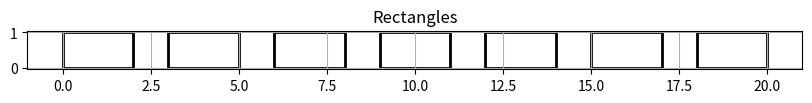
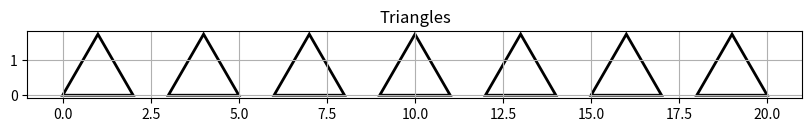
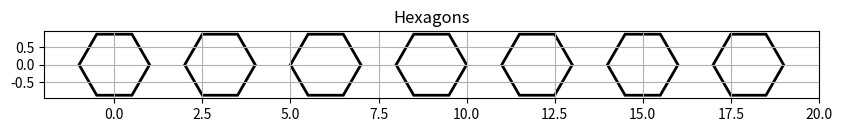
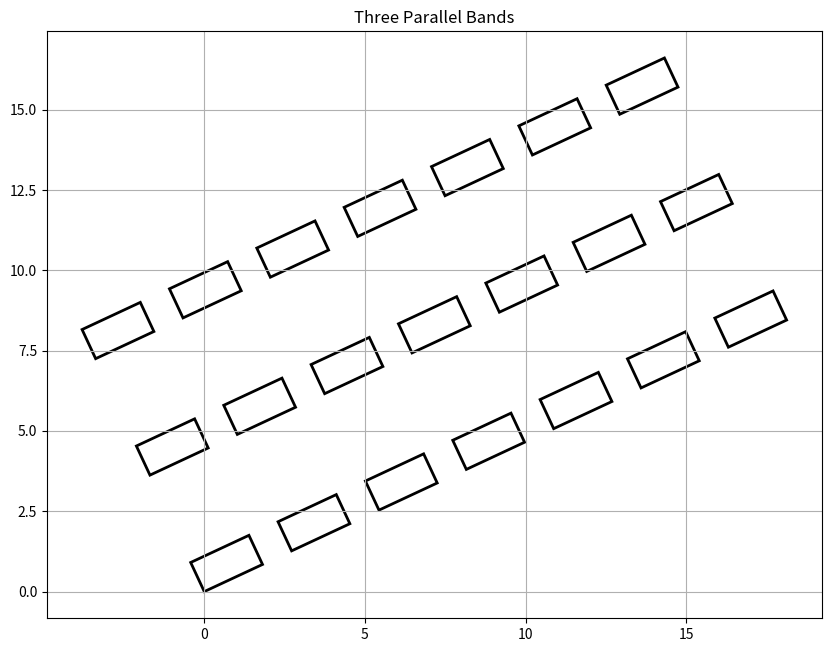
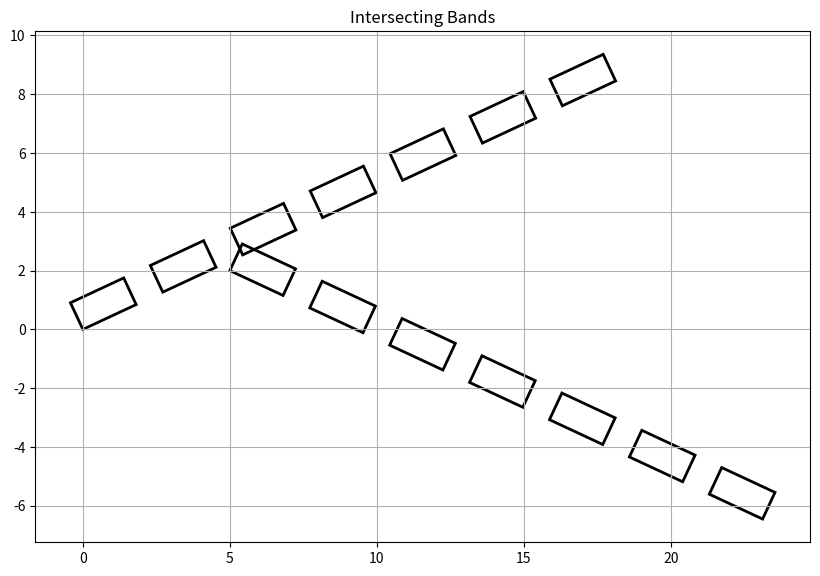
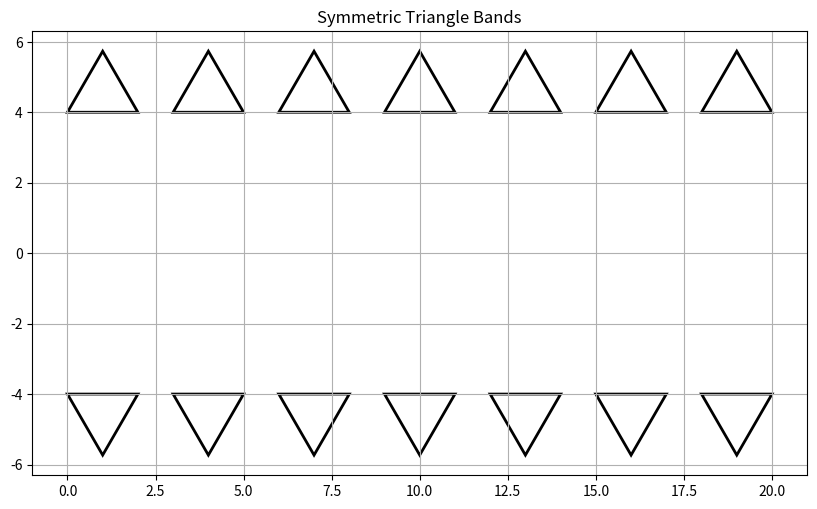
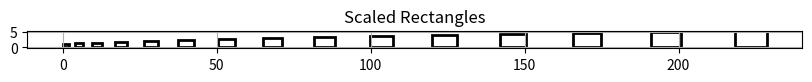
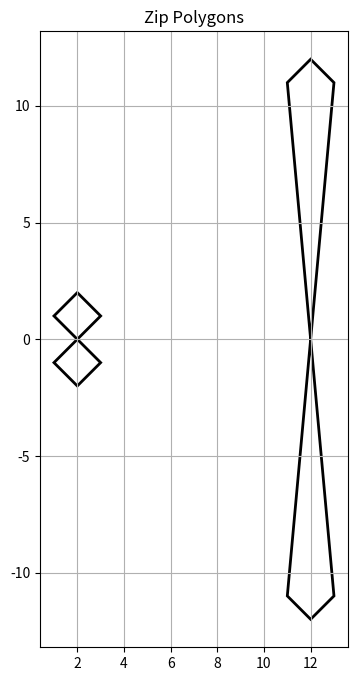

Recreate these plots in Python, in order.
from __future__ import annotations

import math
from functools import reduce, wraps
from itertools import count, islice, chain, tee
from typing import Iterable, Iterator, Callable, Tuple

import matplotlib.pyplot as plt
from matplotlib.patches import Polygon as MplPolygon

Point = Tuple[float, float]
Polygon = Tuple[Point, ...]
PolygonIterator = Iterable[Polygon]


# ============================================================
# БАЗОВЫЕ ГЕОМЕТРИЧЕСКИЕ ФУНКЦИИ
# ============================================================


def pairwise_cycle(points: Polygon):
    for i in range(len(points)):
        yield points[i], points[(i + 1) % len(points)]



def distance(p1: Point, p2: Point) -> float:
    return math.hypot(p2[0] - p1[0], p2[1] - p1[1])



def polygon_perimeter(poly: Polygon) -> float:
    return reduce(
        lambda acc, edge: acc + distance(*edge),
        pairwise_cycle(poly),
        0.0,
    )



def polygon_area(poly: Polygon) -> float:
    s = reduce(
        lambda acc, edge: acc + edge[0][0] * edge[1][1] - edge[1][0] * edge[0][1],
        pairwise_cycle(poly),
        0.0,
    )
    return abs(s) / 2



def side_lengths(poly: Polygon):
    return tuple(map(lambda e: distance(*e), pairwise_cycle(poly)))



def polygon_centroid(poly: Polygon) -> Point:
    xs = tuple(map(lambda p: p[0], poly))
    ys = tuple(map(lambda p: p[1], poly))
    return sum(xs) / len(xs), sum(ys) / len(ys)



def orientation(a: Point, b: Point, c: Point) -> float:
    return (b[0] - a[0]) * (c[1] - a[1]) - (b[1] - a[1]) * (c[0] - a[0])


# ============================================================
# ВИЗУАЛИЗАЦИЯ
# ============================================================


def visualize(polygons: PolygonIterator, title: str = "Polygons"):
    fig, ax = plt.subplots(figsize=(10, 8))

    for poly in polygons:
        patch = MplPolygon(poly, closed=True, fill=False, linewidth=2)
        ax.add_patch(patch)

    ax.autoscale_view()
    ax.set_aspect("equal")
    ax.grid(True)
    ax.set_title(title)

    plt.show()


# ============================================================
# ГЕНЕРАТОРЫ БЕСКОНЕЧНЫХ ПОСЛЕДОВАТЕЛЬНОСТЕЙ
# ============================================================


def gen_rectangle(width=2, height=1, spacing=3) -> Iterator[Polygon]:
    for i in count(0):
        x = i * spacing
        yield (
            (x, 0),
            (x + width, 0),
            (x + width, height),
            (x, height),
        )



def gen_triangle(size=2, spacing=3) -> Iterator[Polygon]:
    h = math.sqrt(3) / 2 * size

    for i in count(0):
        x = i * spacing
        yield (
            (x, 0),
            (x + size / 2, h),
            (x + size, 0),
        )



def gen_hexagon(radius=1, spacing=3) -> Iterator[Polygon]:
    for i in count(0):
        cx = i * spacing

        yield tuple(
            (
                cx + radius * math.cos(math.radians(angle)),
                radius * math.sin(math.radians(angle)),
            )
            for angle in range(0, 360, 60)
        )


# ============================================================
# ТРАНСФОРМАЦИИ
# ============================================================


def tr_translate(dx: float, dy: float):
    def transform(poly: Polygon) -> Polygon:
        return tuple((x + dx, y + dy) for x, y in poly)

    return transform



def tr_rotate(angle_deg: float, center: Point = (0, 0)):
    angle = math.radians(angle_deg)
    cx, cy = center

    def transform(poly: Polygon) -> Polygon:
        def rotate_point(p):
            x, y = p
            x -= cx
            y -= cy

            xr = x * math.cos(angle) - y * math.sin(angle)
            yr = x * math.sin(angle) + y * math.cos(angle)

            return xr + cx, yr + cy

        return tuple(map(rotate_point, poly))

    return transform



def tr_symmetry(axis="x"):
    def transform(poly: Polygon) -> Polygon:
        if axis == "x":
            return tuple((x, -y) for x, y in poly)

        if axis == "y":
            return tuple((-x, y) for x, y in poly)

        if axis == "origin":
            return tuple((-x, -y) for x, y in poly)

        raise ValueError("Unknown axis")

    return transform



def tr_homothety(scale: float, center: Point = (0, 0)):
    cx, cy = center

    def transform(poly: Polygon) -> Polygon:
        return tuple(
            (
                cx + scale * (x - cx),
                cy + scale * (y - cy),
            )
            for x, y in poly
        )

    return transform


# ============================================================
# ФИЛЬТРЫ
# ============================================================


def flt_convex_polygon(poly: Polygon) -> bool:
    signs = []

    for i in range(len(poly)):
        a = poly[i]
        b = poly[(i + 1) % len(poly)]
        c = poly[(i + 2) % len(poly)]

        signs.append(orientation(a, b, c) > 0)

    return all(signs) or not any(signs)



def flt_angle_point(point: Point):
    def predicate(poly: Polygon) -> bool:
        return point in poly

    return predicate



def flt_square(max_area: float):
    def predicate(poly: Polygon) -> bool:
        return polygon_area(poly) < max_area

    return predicate



def flt_short_side(max_length: float):
    def predicate(poly: Polygon) -> bool:
        return min(side_lengths(poly)) < max_length

    return predicate



def point_inside_polygon(point: Point, poly: Polygon) -> bool:
    x, y = point
    inside = False

    for (x1, y1), (x2, y2) in pairwise_cycle(poly):
        intersects = ((y1 > y) != (y2 > y)) and (
            x < (x2 - x1) * (y - y1) / (y2 - y1 + 1e-12) + x1
        )

        if intersects:
            inside = not inside

    return inside



def flt_point_inside(point: Point):
    def predicate(poly: Polygon) -> bool:
        return point_inside_polygon(point, poly)

    return predicate



def flt_polygon_angles_inside(other: Polygon):
    def predicate(poly: Polygon) -> bool:
        return any(point_inside_polygon(p, poly) for p in other)

    return predicate


# ============================================================
# ДЕКОРАТОРЫ-ФИЛЬТРЫ
# ============================================================


def filter_decorator(predicate_factory, *factory_args):
    def decorator(func):
        @wraps(func)
        def wrapper(*args, **kwargs):
            polygons = func(*args, **kwargs)
            predicate = predicate_factory(*factory_args)
            return filter(predicate, polygons)

        return wrapper

    return decorator


# ============================================================
# ДЕКОРАТОРЫ-ТРАНСФОРМАЦИИ
# ============================================================


def transform_decorator(transform_factory, *factory_args):
    def decorator(func):
        @wraps(func)
        def wrapper(*args, **kwargs):
            polygons = func(*args, **kwargs)
            transform = transform_factory(*factory_args)
            return map(transform, polygons)

        return wrapper

    return decorator


# ============================================================
# АГРЕГИРУЮЩИЕ ФУНКЦИИ
# ============================================================


def agr_origin_nearest(polygons: PolygonIterator):
    points = chain.from_iterable(polygons)

    return reduce(
        lambda best, p: p
        if distance((0, 0), p) < distance((0, 0), best)
        else best,
        points,
    )



def agr_max_side(polygons: PolygonIterator):
    return reduce(
        lambda best, poly: max(best, max(side_lengths(poly))),
        polygons,
        0.0,
    )



def agr_min_area(polygons: PolygonIterator):
    return reduce(
        lambda best, poly: min(best, polygon_area(poly)),
        polygons,
        float("inf"),
    )



def agr_perimeter(polygons: PolygonIterator):
    return reduce(
        lambda total, poly: total + polygon_perimeter(poly),
        polygons,
        0.0,
    )



def agr_area(polygons: PolygonIterator):
    return reduce(
        lambda total, poly: total + polygon_area(poly),
        polygons,
        0.0,
    )


# ============================================================
# ZIP POLYGONS
# ============================================================


def zip_polygons(*iterators: PolygonIterator) -> Iterator[Polygon]:
    return map(
        lambda polys: tuple(chain.from_iterable(polys)),
        zip(*iterators),
    )


# ============================================================
# ДОПОЛНИТЕЛЬНЫЕ ВСПОМОГАТЕЛЬНЫЕ ФУНКЦИИ
# ============================================================


def apply_transform(polygons: PolygonIterator, transform):
    return map(transform, polygons)



def apply_filter(polygons: PolygonIterator, predicate):
    return filter(predicate, polygons)


# ============================================================
# ДЕМОНСТРАЦИЯ РАБОТЫ
# ============================================================

if __name__ == "__main__":

    # --------------------------------------------------------
    # 1. Семь фигур каждого типа
    # --------------------------------------------------------

    rectangles = islice(gen_rectangle(), 7)
    triangles = islice(gen_triangle(), 7)
    hexagons = islice(gen_hexagon(), 7)

    visualize(rectangles, "Rectangles")
    visualize(triangles, "Triangles")
    visualize(hexagons, "Hexagons")

    # --------------------------------------------------------
    # 2. Три параллельные ленты
    # --------------------------------------------------------

    base = islice(gen_rectangle(), 7)

    band1 = map(tr_translate(0, 0), base)
    band2 = map(tr_translate(0, 4), islice(gen_rectangle(), 7))
    band3 = map(tr_translate(0, 8), islice(gen_rectangle(), 7))

    angled = map(tr_rotate(25), chain(band1, band2, band3))

    visualize(angled, "Three Parallel Bands")

    # --------------------------------------------------------
    # 3. Две пересекающиеся ленты
    # --------------------------------------------------------

    line1 = map(tr_rotate(25), islice(gen_rectangle(), 7))

    line2 = map(
        tr_translate(5, 2),
        map(tr_rotate(-25), islice(gen_rectangle(), 7)),
    )

    visualize(chain(line1, line2), "Intersecting Bands")

    # --------------------------------------------------------
    # 4. Симметричные ленты треугольников
    # --------------------------------------------------------

    t1 = map(tr_translate(0, 4), islice(gen_triangle(), 7))

    t2 = map(
        tr_translate(0, -4),
        map(tr_symmetry("x"), islice(gen_triangle(), 7)),
    )

    visualize(chain(t1, t2), "Symmetric Triangle Bands")

    # --------------------------------------------------------
    # 5. Четырёхугольники разного масштаба
    # --------------------------------------------------------

    scales = map(lambda x: 1 + x * 0.3, range(15))

    scaled_rectangles = map(
        lambda pair: tr_homothety(pair[0])(pair[1]),
        zip(scales, islice(gen_rectangle(), 15)),
    )

    visualize(scaled_rectangles, "Scaled Rectangles")

    # --------------------------------------------------------
    # 6. Применение фильтров
    # --------------------------------------------------------

    polygons = list(islice(gen_rectangle(), 15))

    filtered = list(
        filter(
            flt_short_side(1.5),
            polygons,
        )
    )

    print("Filtered polygons:", len(filtered))

    # --------------------------------------------------------
    # 7. Агрегирующие функции
    # --------------------------------------------------------

    polygons = list(islice(gen_triangle(), 10))

    print("Nearest point:", agr_origin_nearest(polygons))
    print("Max side:", agr_max_side(polygons))
    print("Min area:", agr_min_area(polygons))
    print("Total perimeter:", agr_perimeter(polygons))
    print("Total area:", agr_area(polygons))

    # --------------------------------------------------------
    # 8. Zip polygons
    # --------------------------------------------------------

    p1 = [
        ((1, 1), (2, 2), (3, 1)),
        ((11, 11), (12, 12), (13, 11)),
    ]

    p2 = [
        ((1, -1), (2, -2), (3, -1)),
        ((11, -11), (12, -12), (13, -11)),
    ]

    zipped = list(zip_polygons(p1, p2))

    print("Zipped polygons:")

    for poly in zipped:
        print(poly)

    visualize(zipped, "Zip Polygons")


# ============================================================
# ПРИМЕРЫ ИСПОЛЬЗОВАНИЯ ДЕКОРАТОРОВ
# ============================================================


@filter_decorator(flt_square, 5)
def small_polygons():
    return gen_rectangle()


@transform_decorator(tr_translate, 10, 5)
def moved_polygons():
    return gen_triangle()


# ============================================================
# ПРИМЕР КОМПОЗИЦИИ ФУНКЦИЙ
# ============================================================


def compose(*functions):
    return reduce(
        lambda f, g: lambda x: f(g(x)),
        functions,
        lambda x: x,
    )


complex_transform = compose(
    tr_translate(10, 0),
    tr_rotate(45),
    tr_homothety(1.5),
)
